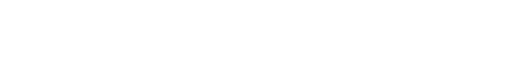
t = 0.00 s
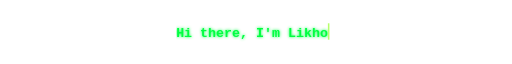
t = 1.57 s
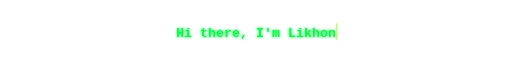
t = 3.33 s
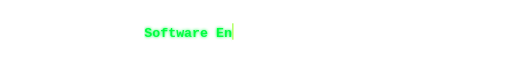
t = 5.04 s
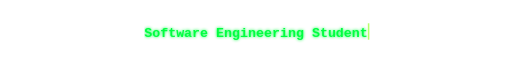
t = 6.83 s
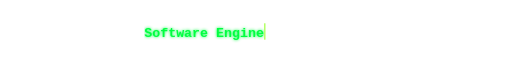
t = 8.31 s

The animated SVG that drew these frames (rendered in a browser with its animation timeline set to each time). Animation: 15 SMIL elements (animate=15); frames cover the first 8.31 s, repeats indefinitely.

<?xml version="1.0" encoding="UTF-8"?>
<svg xmlns="http://www.w3.org/2000/svg" width="1000" height="70" viewBox="0 0 1000 70" role="img"><defs><clipPath id="c0"><rect x="344.0" y="12" height="48" width="0"><animate attributeName="width" calcMode="discrete" dur="25.65s" repeatCount="indefinite" keyTimes="0;0.0105;0.0133;0.016;0.0187;0.0214;0.0242;0.0269;0.0296;0.0324;0.0351;0.0378;0.0405;0.0433;0.046;0.0487;0.0515;0.0542;0.0569;0.0596;0.0624;0.1298;0.131;0.1322;0.1333;0.1345;0.1357;0.1368;0.138;0.1392;0.1404;0.1415;0.1427;0.1439;0.145;0.1462;0.1474;0.1485;0.1497;0.1509;0.152;1" values="0;15.6;31.2;46.8;62.4;78;93.6;109.2;124.8;140.4;156;171.6;187.2;202.8;218.4;234;249.6;265.2;280.8;296.4;312;296.4;280.8;265.2;249.6;234;218.4;202.8;187.2;171.6;156;140.4;124.8;109.2;93.6;78;62.4;46.8;31.2;15.6;0;0"/></rect></clipPath><clipPath id="c1"><rect x="281.6" y="12" height="48" width="0"><animate attributeName="width" calcMode="discrete" dur="25.65s" repeatCount="indefinite" keyTimes="0;0.1684;0.1712;0.1739;0.1766;0.1793;0.1821;0.1848;0.1875;0.1903;0.193;0.1957;0.1984;0.2012;0.2039;0.2066;0.2094;0.2121;0.2148;0.2175;0.2203;0.223;0.2257;0.2285;0.2312;0.2339;0.2366;0.2394;0.2421;0.3096;0.3107;0.3119;0.3131;0.3142;0.3154;0.3166;0.3177;0.3189;0.3201;0.3212;0.3224;0.3236;0.3248;0.3259;0.3271;0.3283;0.3294;0.3306;0.3318;0.3329;0.3341;0.3353;0.3365;0.3376;0.3388;0.34;0.3411;1" values="0;15.6;31.2;46.8;62.4;78;93.6;109.2;124.8;140.4;156;171.6;187.2;202.8;218.4;234;249.6;265.2;280.8;296.4;312;327.6;343.2;358.8;374.4;390;405.6;421.2;436.8;421.2;405.6;390;374.4;358.8;343.2;327.6;312;296.4;280.8;265.2;249.6;234;218.4;202.8;187.2;171.6;156;140.4;124.8;109.2;93.6;78;62.4;46.8;31.2;15.6;0;0"/></rect></clipPath><clipPath id="c2"><rect x="250.4" y="12" height="48" width="0"><animate attributeName="width" calcMode="discrete" dur="25.65s" repeatCount="indefinite" keyTimes="0;0.3575;0.3602;0.363;0.3657;0.3684;0.3712;0.3739;0.3766;0.3793;0.3821;0.3848;0.3875;0.3903;0.393;0.3957;0.3984;0.4012;0.4039;0.4066;0.4094;0.4121;0.4148;0.4175;0.4203;0.423;0.4257;0.4285;0.4312;0.4339;0.4366;0.4394;0.4421;0.5096;0.5107;0.5119;0.5131;0.5142;0.5154;0.5166;0.5177;0.5189;0.5201;0.5212;0.5224;0.5236;0.5248;0.5259;0.5271;0.5283;0.5294;0.5306;0.5318;0.5329;0.5341;0.5353;0.5365;0.5376;0.5388;0.54;0.5411;0.5423;0.5435;0.5446;0.5458;1" values="0;15.6;31.2;46.8;62.4;78;93.6;109.2;124.8;140.4;156;171.6;187.2;202.8;218.4;234;249.6;265.2;280.8;296.4;312;327.6;343.2;358.8;374.4;390;405.6;421.2;436.8;452.4;468;483.6;499.2;483.6;468;452.4;436.8;421.2;405.6;390;374.4;358.8;343.2;327.6;312;296.4;280.8;265.2;249.6;234;218.4;202.8;187.2;171.6;156;140.4;124.8;109.2;93.6;78;62.4;46.8;31.2;15.6;0;0"/></rect></clipPath><clipPath id="c3"><rect x="211.4" y="12" height="48" width="0"><animate attributeName="width" calcMode="discrete" dur="25.65s" repeatCount="indefinite" keyTimes="0;0.5622;0.5649;0.5676;0.5704;0.5731;0.5758;0.5786;0.5813;0.584;0.5867;0.5895;0.5922;0.5949;0.5977;0.6004;0.6031;0.6058;0.6086;0.6113;0.614;0.6168;0.6195;0.6222;0.625;0.6277;0.6304;0.6331;0.6359;0.6386;0.6413;0.6441;0.6468;0.6495;0.6522;0.655;0.6577;0.6604;0.7279;0.729;0.7302;0.7314;0.7326;0.7337;0.7349;0.7361;0.7372;0.7384;0.7396;0.7407;0.7419;0.7431;0.7442;0.7454;0.7466;0.7478;0.7489;0.7501;0.7513;0.7524;0.7536;0.7548;0.7559;0.7571;0.7583;0.7595;0.7606;0.7618;0.763;0.7641;0.7653;0.7665;0.7676;0.7688;0.77;1" values="0;15.6;31.2;46.8;62.4;78;93.6;109.2;124.8;140.4;156;171.6;187.2;202.8;218.4;234;249.6;265.2;280.8;296.4;312;327.6;343.2;358.8;374.4;390;405.6;421.2;436.8;452.4;468;483.6;499.2;514.8;530.4;546;561.6;577.2;561.6;546;530.4;514.8;499.2;483.6;468;452.4;436.8;421.2;405.6;390;374.4;358.8;343.2;327.6;312;296.4;280.8;265.2;249.6;234;218.4;202.8;187.2;171.6;156;140.4;124.8;109.2;93.6;78;62.4;46.8;31.2;15.6;0;0"/></rect></clipPath><clipPath id="c4"><rect x="242.6" y="12" height="48" width="0"><animate attributeName="width" calcMode="discrete" dur="25.65s" repeatCount="indefinite" keyTimes="0;0.7864;0.7891;0.7918;0.7945;0.7973;0.8;0.8027;0.8055;0.8082;0.8109;0.8136;0.8164;0.8191;0.8218;0.8246;0.8273;0.83;0.8327;0.8355;0.8382;0.8409;0.8437;0.8464;0.8491;0.8519;0.8546;0.8573;0.86;0.8628;0.8655;0.8682;0.871;0.8737;0.9411;0.9423;0.9435;0.9446;0.9458;0.947;0.9481;0.9493;0.9505;0.9517;0.9528;0.954;0.9552;0.9563;0.9575;0.9587;0.9598;0.961;0.9622;0.9634;0.9645;0.9657;0.9669;0.968;0.9692;0.9704;0.9715;0.9727;0.9739;0.975;0.9762;0.9774;0.9786;1" values="0;15.6;31.2;46.8;62.4;78;93.6;109.2;124.8;140.4;156;171.6;187.2;202.8;218.4;234;249.6;265.2;280.8;296.4;312;327.6;343.2;358.8;374.4;390;405.6;421.2;436.8;452.4;468;483.6;499.2;514.8;499.2;483.6;468;452.4;436.8;421.2;405.6;390;374.4;358.8;343.2;327.6;312;296.4;280.8;265.2;249.6;234;218.4;202.8;187.2;171.6;156;140.4;124.8;109.2;93.6;78;62.4;46.8;31.2;15.6;0;0"/></rect></clipPath><filter id="glow" x="-20%" y="-50%" width="140%" height="200%"><feGaussianBlur stdDeviation="3" result="b"/><feMerge><feMergeNode in="b"/><feMergeNode in="SourceGraphic"/></feMerge></filter></defs><g font-family="'JetBrains Mono','Fira Code','SF Mono',Menlo,Consolas,'Courier New',monospace" font-size="26" font-weight="600"><text x="344.0" y="44" fill="#00ff41" clip-path="url(#c0)" textLength="312.0" lengthAdjust="spacing" xml:space="preserve" filter="url(#glow)">Hi there, I'm Likhon</text><rect y="18" width="3" height="32" fill="#b6ff6a" opacity="0"><animate attributeName="x" calcMode="discrete" dur="25.65s" repeatCount="indefinite" keyTimes="0;0.0105;0.0133;0.016;0.0187;0.0214;0.0242;0.0269;0.0296;0.0324;0.0351;0.0378;0.0405;0.0433;0.046;0.0487;0.0515;0.0542;0.0569;0.0596;0.0624;0.1298;0.131;0.1322;0.1333;0.1345;0.1357;0.1368;0.138;0.1392;0.1404;0.1415;0.1427;0.1439;0.145;0.1462;0.1474;0.1485;0.1497;0.1509;0.152;1" values="344;359.6;375.2;390.8;406.4;422;437.6;453.2;468.8;484.4;500;515.6;531.2;546.8;562.4;578;593.6;609.2;624.8;640.4;656;640.4;624.8;609.2;593.6;578;562.4;546.8;531.2;515.6;500;484.4;468.8;453.2;437.6;422;406.4;390.8;375.2;359.6;344;344"/><animate attributeName="opacity" calcMode="discrete" dur="25.65s" repeatCount="indefinite" keyTimes="0;0.0078;0.154;1" values="0;1;0;0"/></rect><text x="281.6" y="44" fill="#00ff41" clip-path="url(#c1)" textLength="436.8" lengthAdjust="spacing" xml:space="preserve" filter="url(#glow)">Software Engineering Student</text><rect y="18" width="3" height="32" fill="#b6ff6a" opacity="0"><animate attributeName="x" calcMode="discrete" dur="25.65s" repeatCount="indefinite" keyTimes="0;0.1684;0.1712;0.1739;0.1766;0.1793;0.1821;0.1848;0.1875;0.1903;0.193;0.1957;0.1984;0.2012;0.2039;0.2066;0.2094;0.2121;0.2148;0.2175;0.2203;0.223;0.2257;0.2285;0.2312;0.2339;0.2366;0.2394;0.2421;0.3096;0.3107;0.3119;0.3131;0.3142;0.3154;0.3166;0.3177;0.3189;0.3201;0.3212;0.3224;0.3236;0.3248;0.3259;0.3271;0.3283;0.3294;0.3306;0.3318;0.3329;0.3341;0.3353;0.3365;0.3376;0.3388;0.34;0.3411;1" values="281.6;297.2;312.8;328.4;344;359.6;375.2;390.8;406.4;422;437.6;453.2;468.8;484.4;500;515.6;531.2;546.8;562.4;578;593.6;609.2;624.8;640.4;656;671.6;687.2;702.8;718.4;702.8;687.2;671.6;656;640.4;624.8;609.2;593.6;578;562.4;546.8;531.2;515.6;500;484.4;468.8;453.2;437.6;422;406.4;390.8;375.2;359.6;344;328.4;312.8;297.2;281.6;281.6"/><animate attributeName="opacity" calcMode="discrete" dur="25.65s" repeatCount="indefinite" keyTimes="0;0.1657;0.3431;1" values="0;1;0;0"/></rect><text x="250.4" y="44" fill="#00ff41" clip-path="url(#c2)" textLength="499.2" lengthAdjust="spacing" xml:space="preserve" filter="url(#glow)">Networking &amp; Information Systems</text><rect y="18" width="3" height="32" fill="#b6ff6a" opacity="0"><animate attributeName="x" calcMode="discrete" dur="25.65s" repeatCount="indefinite" keyTimes="0;0.3575;0.3602;0.363;0.3657;0.3684;0.3712;0.3739;0.3766;0.3793;0.3821;0.3848;0.3875;0.3903;0.393;0.3957;0.3984;0.4012;0.4039;0.4066;0.4094;0.4121;0.4148;0.4175;0.4203;0.423;0.4257;0.4285;0.4312;0.4339;0.4366;0.4394;0.4421;0.5096;0.5107;0.5119;0.5131;0.5142;0.5154;0.5166;0.5177;0.5189;0.5201;0.5212;0.5224;0.5236;0.5248;0.5259;0.5271;0.5283;0.5294;0.5306;0.5318;0.5329;0.5341;0.5353;0.5365;0.5376;0.5388;0.54;0.5411;0.5423;0.5435;0.5446;0.5458;1" values="250.4;266;281.6;297.2;312.8;328.4;344;359.6;375.2;390.8;406.4;422;437.6;453.2;468.8;484.4;500;515.6;531.2;546.8;562.4;578;593.6;609.2;624.8;640.4;656;671.6;687.2;702.8;718.4;734;749.6;734;718.4;702.8;687.2;671.6;656;640.4;624.8;609.2;593.6;578;562.4;546.8;531.2;515.6;500;484.4;468.8;453.2;437.6;422;406.4;390.8;375.2;359.6;344;328.4;312.8;297.2;281.6;266;250.4;250.4"/><animate attributeName="opacity" calcMode="discrete" dur="25.65s" repeatCount="indefinite" keyTimes="0;0.3548;0.5478;1" values="0;1;0;0"/></rect><text x="211.4" y="44" fill="#00ff41" clip-path="url(#c3)" textLength="577.2" lengthAdjust="spacing" xml:space="preserve" filter="url(#glow)">Building Technology for Social Impact</text><rect y="18" width="3" height="32" fill="#b6ff6a" opacity="0"><animate attributeName="x" calcMode="discrete" dur="25.65s" repeatCount="indefinite" keyTimes="0;0.5622;0.5649;0.5676;0.5704;0.5731;0.5758;0.5786;0.5813;0.584;0.5867;0.5895;0.5922;0.5949;0.5977;0.6004;0.6031;0.6058;0.6086;0.6113;0.614;0.6168;0.6195;0.6222;0.625;0.6277;0.6304;0.6331;0.6359;0.6386;0.6413;0.6441;0.6468;0.6495;0.6522;0.655;0.6577;0.6604;0.7279;0.729;0.7302;0.7314;0.7326;0.7337;0.7349;0.7361;0.7372;0.7384;0.7396;0.7407;0.7419;0.7431;0.7442;0.7454;0.7466;0.7478;0.7489;0.7501;0.7513;0.7524;0.7536;0.7548;0.7559;0.7571;0.7583;0.7595;0.7606;0.7618;0.763;0.7641;0.7653;0.7665;0.7676;0.7688;0.77;1" values="211.4;227;242.6;258.2;273.8;289.4;305;320.6;336.2;351.8;367.4;383;398.6;414.2;429.8;445.4;461;476.6;492.2;507.8;523.4;539;554.6;570.2;585.8;601.4;617;632.6;648.2;663.8;679.4;695;710.6;726.2;741.8;757.4;773;788.6;773;757.4;741.8;726.2;710.6;695;679.4;663.8;648.2;632.6;617;601.4;585.8;570.2;554.6;539;523.4;507.8;492.2;476.6;461;445.4;429.8;414.2;398.6;383;367.4;351.8;336.2;320.6;305;289.4;273.8;258.2;242.6;227;211.4;211.4"/><animate attributeName="opacity" calcMode="discrete" dur="25.65s" repeatCount="indefinite" keyTimes="0;0.5595;0.7719;1" values="0;1;0;0"/></rect><text x="242.6" y="44" fill="#00ff41" clip-path="url(#c4)" textLength="514.8" lengthAdjust="spacing" xml:space="preserve" filter="url(#glow)">Open to Entry-Level Opportunities</text><rect y="18" width="3" height="32" fill="#b6ff6a" opacity="0"><animate attributeName="x" calcMode="discrete" dur="25.65s" repeatCount="indefinite" keyTimes="0;0.7864;0.7891;0.7918;0.7945;0.7973;0.8;0.8027;0.8055;0.8082;0.8109;0.8136;0.8164;0.8191;0.8218;0.8246;0.8273;0.83;0.8327;0.8355;0.8382;0.8409;0.8437;0.8464;0.8491;0.8519;0.8546;0.8573;0.86;0.8628;0.8655;0.8682;0.871;0.8737;0.9411;0.9423;0.9435;0.9446;0.9458;0.947;0.9481;0.9493;0.9505;0.9517;0.9528;0.954;0.9552;0.9563;0.9575;0.9587;0.9598;0.961;0.9622;0.9634;0.9645;0.9657;0.9669;0.968;0.9692;0.9704;0.9715;0.9727;0.9739;0.975;0.9762;0.9774;0.9786;1" values="242.6;258.2;273.8;289.4;305;320.6;336.2;351.8;367.4;383;398.6;414.2;429.8;445.4;461;476.6;492.2;507.8;523.4;539;554.6;570.2;585.8;601.4;617;632.6;648.2;663.8;679.4;695;710.6;726.2;741.8;757.4;741.8;726.2;710.6;695;679.4;663.8;648.2;632.6;617;601.4;585.8;570.2;554.6;539;523.4;507.8;492.2;476.6;461;445.4;429.8;414.2;398.6;383;367.4;351.8;336.2;320.6;305;289.4;273.8;258.2;242.6;242.6"/><animate attributeName="opacity" calcMode="discrete" dur="25.65s" repeatCount="indefinite" keyTimes="0;0.7836;0.9805;1" values="0;1;0;0"/></rect></g></svg>
